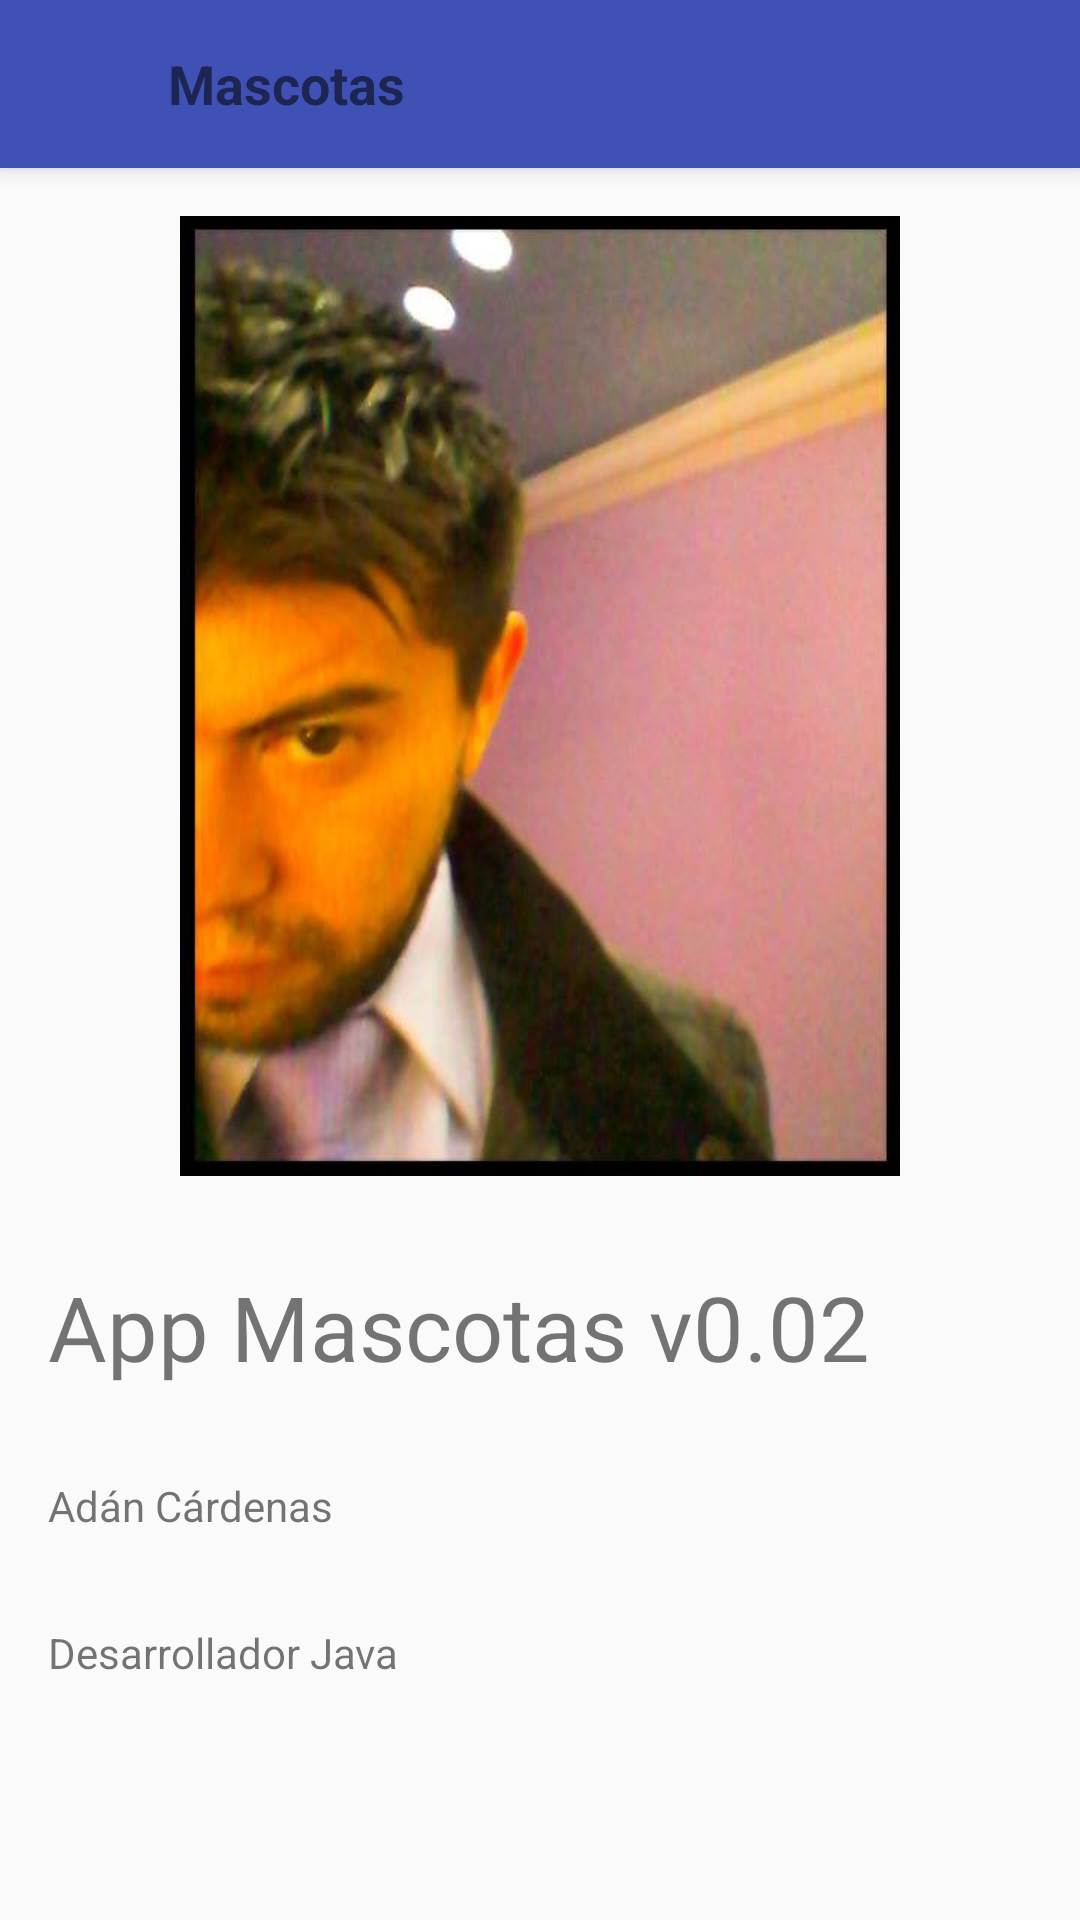

Reconstruct the res/layout file that produces this screen, plus the resources it refers to.
<!-- AndroidManifest.xml: application theme AppTheme -->
<!-- res/layout/activity_acerca.xml -->
<?xml version="1.0" encoding="utf-8"?>
<LinearLayout xmlns:android="http://schemas.android.com/apk/res/android"
    xmlns:tools="http://schemas.android.com/tools"
    android:id="@+id/activity_acerca"
    android:layout_width="match_parent"
    android:layout_height="match_parent"
    android:orientation="vertical"
    tools:context="com.cardenas.adan.mascotas.activities.ActivityAcerca">
    <include
        android:id="@+id/main_custom_actionbar"
        layout="@layout/action_bar_mascotas"></include>

    <LinearLayout
        android:layout_width="match_parent"
        android:layout_height="wrap_content"
        android:orientation="vertical"
        android:paddingBottom="@dimen/activity_vertical_margin"
        android:paddingLeft="@dimen/activity_horizontal_margin"
        android:paddingRight="@dimen/activity_horizontal_margin"
        android:paddingTop="@dimen/activity_vertical_margin"
        >
        <ImageView
            android:layout_width="wrap_content"
            android:layout_height="wrap_content"
            android:src="@drawable/bios"
            android:layout_gravity="center"
            />

        <TextView
            android:layout_width="match_parent"
            android:layout_height="wrap_content"
            android:layout_marginTop="@dimen/espaciado_med"
            android:text="App Mascotas v0.02"
            android:textSize="@dimen/encabezado1"
            />
        <TextView
            android:layout_width="match_parent"
            android:layout_height="wrap_content"
            android:layout_marginTop="@dimen/espaciado_med"
            android:text="Adán Cárdenas"
            />

        <TextView
            android:layout_width="match_parent"
            android:layout_height="wrap_content"
            android:layout_marginTop="@dimen/espaciado_med"
            android:text="Desarrollador Java "
            />
    </LinearLayout>
</LinearLayout>
<!-- res/layout/action_bar_mascotas.xml (included above) -->
<?xml version="1.0" encoding="utf-8"?>
<android.support.v7.widget.Toolbar
    xmlns:android="http://schemas.android.com/apk/res/android"
    xmlns:app="http://schemas.android.com/apk/res-auto"
    android:id="@+id/action_bar_mascotas"
    android:layout_height="?attr/actionBarSize"
    android:layout_width="match_parent"
    android:background="@color/colorPrimary"
    android:theme="@style/ThemeOverlay.AppCompat.ActionBar"
    app:popupTheme="@style/ThemeOverlay.AppCompat.Light">

    <RelativeLayout
        android:layout_width="wrap_content"
        android:layout_height="wrap_content">
        <ImageView
            android:id="@+id/action_bar_mascotas_logo"
            android:layout_width="wrap_content"
            android:layout_height="wrap_content"
            android:layout_alignParentLeft="true"
            android:layout_marginLeft="@dimen/margen_estandar"
            android:src="@drawable/logo"/>
        <TextView
            android:id="@+id/action_bar_mascotas_title"
            android:layout_width="match_parent"
            android:layout_height="wrap_content"
            android:text="@string/action_bar_mascotas_titulo"
            android:textSize="@dimen/action_bar_text_title"
            android:textStyle="normal|bold"
            android:layout_toRightOf="@id/action_bar_mascotas_logo"
            android:layout_marginLeft="@dimen/margen_estandar"/>
        <ImageButton
            android:id="@+id/action_bar_mascotas_image_button"
            android:layout_width="wrap_content"
            android:layout_height="wrap_content"
            android:layout_alignParentRight="true"
            android:layout_marginRight="@dimen/margen_estandar"
            android:src="@drawable/favs"
            android:background="@drawable/favs"
            android:onClick="mascotasFavoritas"/>
    </RelativeLayout>
</android.support.v7.widget.Toolbar>
<!-- resources referenced by this layout -->
<resources>
  <color name="colorPrimary">#3F51B5</color>
  <dimen name="action_bar_text_title">18sp</dimen>
  <dimen name="activity_horizontal_margin">16dp</dimen>
  <dimen name="activity_vertical_margin">16dp</dimen>
  <dimen name="encabezado1">30sp</dimen>
  <dimen name="espaciado_med">30dp</dimen>
  <dimen name="margen_estandar">20dp</dimen>
  <!-- drawable bios: png bitmap (drawable-hdpi, 402505 bytes) -->
  <string name="action_bar_mascotas_titulo">Mascotas</string>
  <style name="AppTheme" parent="Theme.AppCompat.Light.NoActionBar">
          
          <item name="colorPrimary">@color/colorPrimary</item>
          <item name="colorPrimaryDark">@color/colorPrimaryDark</item>
          <item name="colorAccent">@color/colorAccent</item>
          <item name="android:elevation">@dimen/action_bar_elevacion</item>
      </style>
  <color name="colorPrimaryDark">#303F9F</color>
  <color name="colorAccent">#83edf1</color>
  <dimen name="action_bar_elevacion">4dp</dimen>
</resources>
